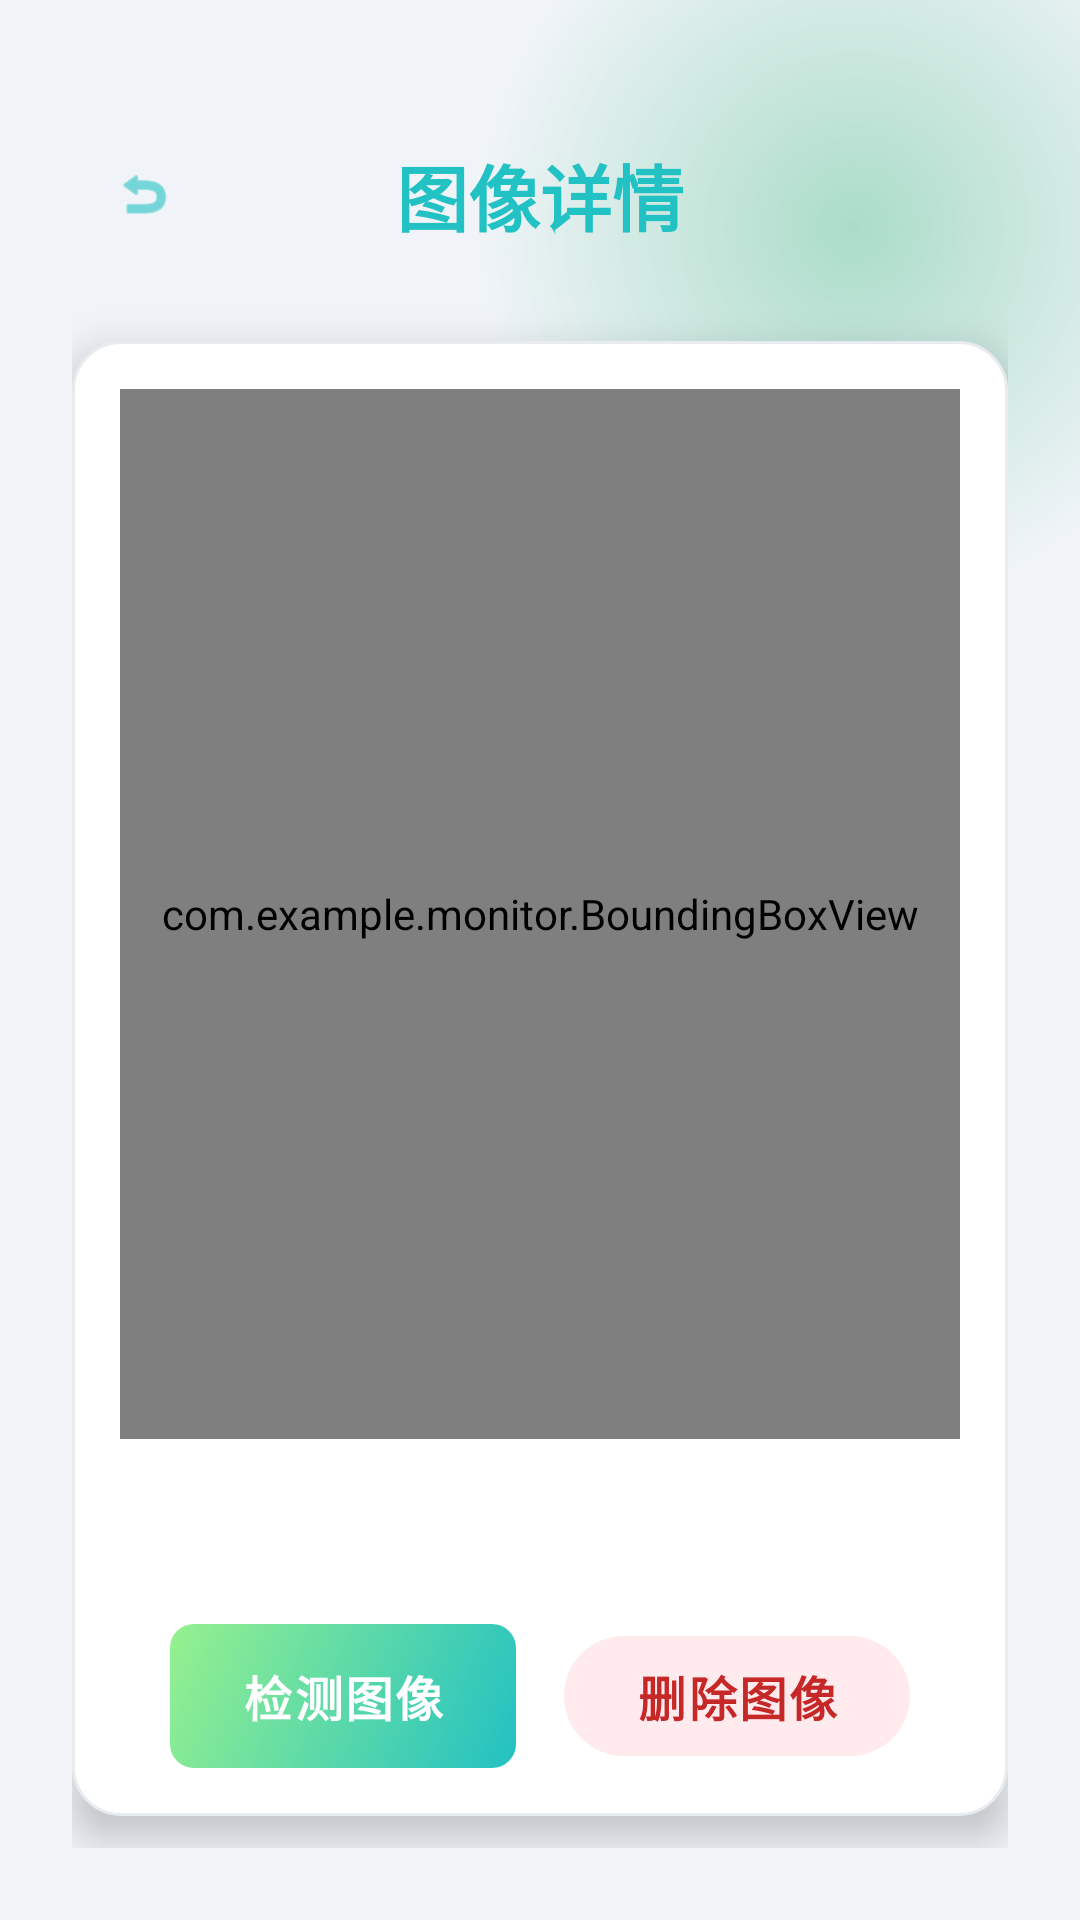

This screen was rendered from an Android layout file. Write that file and the resources it references.
<!-- AndroidManifest.xml: application theme Theme.Monitor -->
<!-- res/layout/activity_image_detail.xml -->
<?xml version="1.0" encoding="utf-8"?>
<androidx.constraintlayout.widget.ConstraintLayout xmlns:android="http://schemas.android.com/apk/res/android"
    xmlns:app="http://schemas.android.com/apk/res-auto"
    android:layout_width="match_parent"
    android:layout_height="match_parent"
    android:background="@color/bg_light">

    
    <View
        android:layout_width="250dp"
        android:layout_height="250dp"
        android:background="@drawable/bg_orb_green"
        android:layout_gravity="top|end"
        android:layout_marginTop="-50dp"
        android:layout_marginEnd="-50dp"
        app:layout_constraintTop_toTopOf="parent"
        app:layout_constraintEnd_toEndOf="parent" />

    <LinearLayout
        android:layout_width="match_parent"
        android:layout_height="match_parent"
        android:orientation="vertical"
        android:padding="24dp">

        <FrameLayout
            android:id="@+id/topBar"
            android:layout_width="match_parent"
            android:layout_height="wrap_content"
            android:layout_marginTop="16dp">

            <com.google.android.material.button.MaterialButton
                android:id="@+id/btnBack"
                style="@style/Widget.Material3.Button.IconButton"
                android:layout_width="wrap_content"
                android:layout_height="wrap_content"
                android:layout_gravity="start|center_vertical"
                app:icon="@android:drawable/ic_menu_revert"
                app:iconTint="@color/primary_color" />

            <TextView
                android:layout_width="wrap_content"
                android:layout_height="wrap_content"
                android:layout_gravity="center"
                android:text="图像详情"
                android:textSize="24sp"
                android:textStyle="bold"
                android:textColor="@color/primary_color" />
        </FrameLayout>

        <LinearLayout
            android:layout_width="match_parent"
            android:layout_height="wrap_content"
            android:orientation="vertical"
            android:background="@drawable/bg_card_glass"
            android:elevation="8dp"
            android:padding="16dp"
            android:layout_marginTop="24dp">

            <FrameLayout
                android:id="@+id/imageContainer"
                android:layout_width="match_parent"
                android:layout_height="350dp"
                android:background="#E0E0E0">

                <ImageView
                    android:id="@+id/ivDetail"
                    android:layout_width="match_parent"
                    android:layout_height="match_parent"
                    android:scaleType="fitCenter" />

                <com.example.monitor.BoundingBoxView
                    android:id="@+id/boundingBoxView"
                    android:layout_width="match_parent"
                    android:layout_height="match_parent" />

            </FrameLayout>

            <TextView
                android:id="@+id/tvDetectionResult"
                android:layout_width="match_parent"
                android:layout_height="wrap_content"
                android:layout_marginTop="16dp"
                android:textSize="16sp"
                android:textColor="@color/text_primary" />

            <LinearLayout
                android:layout_width="match_parent"
                android:layout_height="wrap_content"
                android:orientation="horizontal"
                android:gravity="center"
                android:layout_marginTop="24dp">

                <com.google.android.material.button.MaterialButton
                    android:id="@+id/btnDetect"
                    style="?attr/materialButtonStyle"
                    android:layout_width="wrap_content"
                    android:layout_height="wrap_content"
                    android:text="检测图像"
                    android:layout_marginEnd="16dp"/>

                <com.google.android.material.button.MaterialButton
                    android:id="@+id/btnDelete"
                    style="@style/Widget.Material3.Button.TonalButton"
                    android:layout_width="wrap_content"
                    android:layout_height="wrap_content"
                    android:text="删除图像"
                    app:backgroundTint="#FFEbee"
                    app:strokeColor="#FFCDD2"
                    android:textColor="#C62828" />

            </LinearLayout>
        </LinearLayout>
    </LinearLayout>

    <ProgressBar
        android:id="@+id/progressBar"
        android:layout_width="wrap_content"
        android:layout_height="wrap_content"
        android:visibility="gone"
        app:layout_constraintTop_toTopOf="parent"
        app:layout_constraintBottom_toBottomOf="parent"
        app:layout_constraintStart_toStartOf="parent"
        app:layout_constraintEnd_toEndOf="parent" />

</androidx.constraintlayout.widget.ConstraintLayout>
<!-- resources referenced by this layout -->
<resources>
  <color name="bg_light">#F0F4F8</color>
  <color name="primary_color">#22C1C3</color>
  <color name="text_primary">#32325D</color>
  <!-- drawable bg_card_glass (drawable) -->
  <?xml version="1.0" encoding="utf-8"?>
  <shape xmlns:android="http://schemas.android.com/apk/res/android"
      android:shape="rectangle">
      <solid android:color="@color/white" />
      <corners android:radius="16dp" />
      <stroke android:width="1dp" android:color="@color/border_color" />
  </shape>
  <!-- drawable bg_orb_green (drawable) -->
  <?xml version="1.0" encoding="utf-8"?>
  <shape xmlns:android="http://schemas.android.com/apk/res/android"
      android:shape="oval">
      <gradient
          android:type="radial"
          android:gradientRadius="50%p"
          android:startColor="#6642B983"
          android:centerColor="#3342B983"
          android:endColor="#0042B983" />
  </shape>
  <style name="Theme.Monitor" parent="Theme.Material3.DayNight.NoActionBar">
          
          <item name="colorPrimary">@color/primary_color</item>
          <item name="colorOnPrimary">@color/white</item>
          
          <item name="colorSecondary">@color/secondary_color</item>
          <item name="colorOnSecondary">@color/white</item>
          
          <item name="android:windowBackground">@color/bg_light</item>
          <item name="colorSurface">@color/white</item>
          <item name="colorOnSurface">@color/text_primary</item>
          
          <item name="android:statusBarColor">@color/bg_light</item>
          <item name="android:windowLightStatusBar">true</item>
  
          
          <item name="materialButtonStyle">@style/Widget.Monitor.Button</item>
          <item name="textInputStyle">@style/Widget.Monitor.TextInputLayout</item>
      </style>
  <color name="white">#FFFFFFFF</color>
  <color name="border_color">#E9ECEF</color>
  <color name="secondary_color">#96F18E</color>
  <style name="Widget.Monitor.Button" parent="Widget.Material3.Button">
          <item name="android:background">@drawable/bg_gradient_button</item>
          <item name="backgroundTint">@null</item>
          <item name="android:textColor">@color/white</item>
          <item name="android:textSize">16sp</item>
          <item name="android:textStyle">bold</item>
          <item name="android:letterSpacing">0.05</item>
          <item name="cornerRadius">8dp</item>
          <item name="android:stateListAnimator">@null</item>
          <item name="elevation">4dp</item>
      </style>
  <style name="Widget.Monitor.TextInputLayout" parent="Widget.Material3.TextInputLayout.OutlinedBox">
          <item name="boxCornerRadiusTopStart">8dp</item>
          <item name="boxCornerRadiusTopEnd">8dp</item>
          <item name="boxCornerRadiusBottomStart">8dp</item>
          <item name="boxCornerRadiusBottomEnd">8dp</item>
          <item name="boxStrokeColor">@color/primary_color</item>
          <item name="hintTextColor">@color/primary_color</item>
          <item name="android:textColorHint">@color/text_hint</item>
      </style>
  <!-- drawable bg_gradient_button (drawable) -->
  <?xml version="1.0" encoding="utf-8"?>
  <ripple xmlns:android="http://schemas.android.com/apk/res/android"
      android:color="#33FFFFFF">
      <item>
          <shape android:shape="rectangle">
              <gradient
                  android:angle="135"
                  android:startColor="@color/primary_color"
                  android:endColor="@color/secondary_color"
                  android:type="linear" />
              <corners android:radius="8dp" />
          </shape>
      </item>
  </ripple>
  <color name="text_hint">#8898AA</color>
</resources>
